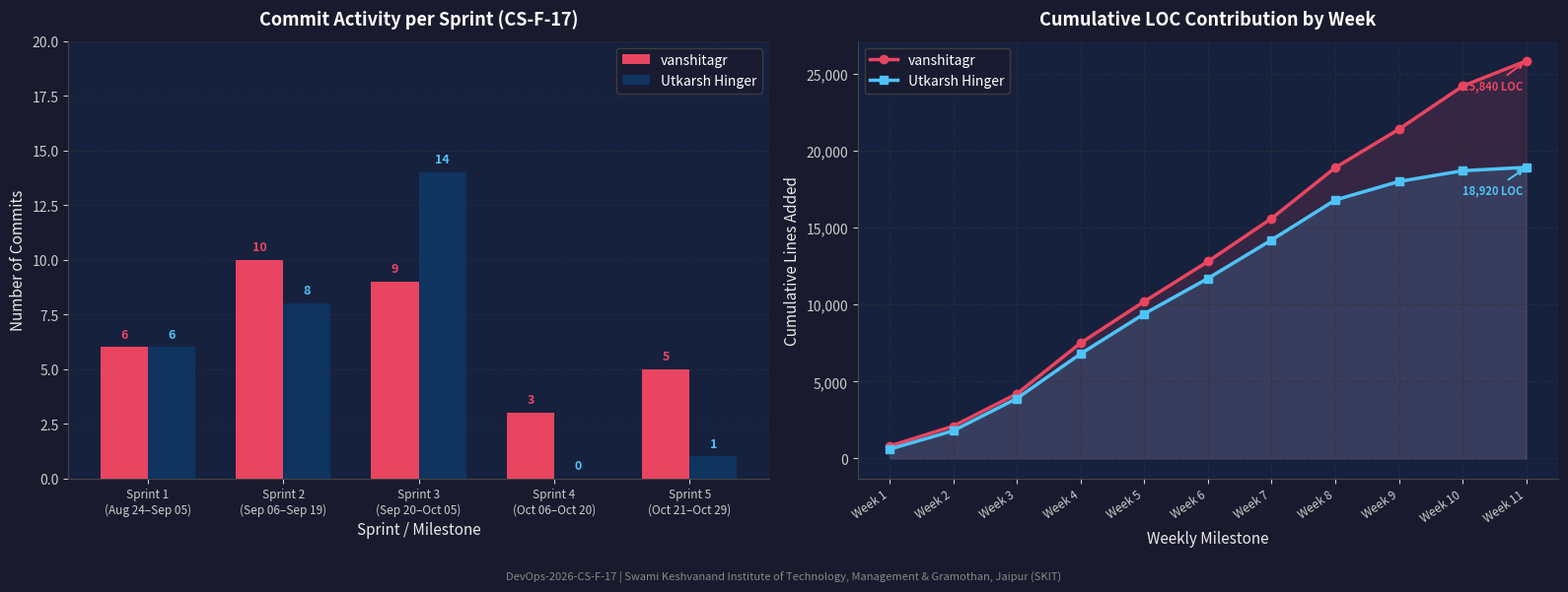

Source code (Python):
"""Generate professional evaluation trends chart for the README."""
import matplotlib
matplotlib.use('Agg')
import matplotlib.pyplot as plt
import matplotlib.patches as mpatches
import numpy as np
import os

os.makedirs('assets', exist_ok=True)

# Sprint data
sprints = ['Sprint 1\n(Aug 24–Sep 05)', 'Sprint 2\n(Sep 06–Sep 19)', 'Sprint 3\n(Sep 20–Oct 05)', 
           'Sprint 4\n(Oct 06–Oct 20)', 'Sprint 5\n(Oct 21–Oct 29)']
vanshita_commits = [6, 10, 9, 3, 5]
utkarsh_commits  = [6, 8, 14, 0, 1]

x = np.arange(len(sprints))
width = 0.35

fig, axes = plt.subplots(1, 2, figsize=(16, 6))
fig.patch.set_facecolor('#1a1a2e')

# --- Chart 1: Sprint Commits Bar Chart ---
ax1 = axes[0]
ax1.set_facecolor('#16213e')
bars1 = ax1.bar(x - width/2, vanshita_commits, width, label='vanshitagr', color='#e94560', zorder=3)
bars2 = ax1.bar(x + width/2, utkarsh_commits,  width, label='Utkarsh Hinger', color='#0f3460', zorder=3)

ax1.set_xlabel('Sprint / Milestone', color='#eaeaea', fontsize=11)
ax1.set_ylabel('Number of Commits', color='#eaeaea', fontsize=11)
ax1.set_title('Commit Activity per Sprint (CS-F-17)', color='white', fontsize=13, fontweight='bold', pad=12)
ax1.set_xticks(x)
ax1.set_xticklabels(sprints, color='#cccccc', fontsize=8.5)
ax1.tick_params(colors='#cccccc')
ax1.spines['bottom'].set_color('#444')
ax1.spines['top'].set_visible(False)
ax1.spines['right'].set_visible(False)
ax1.spines['left'].set_color('#444')
ax1.yaxis.label.set_color('#eaeaea')
ax1.grid(axis='y', color='#333', linestyle='--', alpha=0.5, zorder=0)
ax1.set_ylim(0, 20)

for bar in bars1:
    ax1.text(bar.get_x() + bar.get_width()/2., bar.get_height() + 0.3, 
             str(int(bar.get_height())), ha='center', va='bottom', color='#e94560', fontsize=9, fontweight='bold')
for bar in bars2:
    ax1.text(bar.get_x() + bar.get_width()/2., bar.get_height() + 0.3,
             str(int(bar.get_height())), ha='center', va='bottom', color='#4fc3f7', fontsize=9, fontweight='bold')

ax1.legend(facecolor='#1a1a2e', edgecolor='#444', labelcolor='white', fontsize=10)

# --- Chart 2: Cumulative LOC Line Chart ---
ax2 = axes[1]
ax2.set_facecolor('#16213e')

weeks = ['Week 1', 'Week 2', 'Week 3', 'Week 4', 'Week 5', 'Week 6', 'Week 7', 'Week 8', 'Week 9', 'Week 10', 'Week 11']
vanshita_loc = [800, 2100, 4200, 7500, 10200, 12800, 15600, 18900, 21400, 24200, 25840]
utkarsh_loc  = [600, 1800, 3900, 6800,  9400, 11700, 14200, 16800, 18000, 18700, 18920]

ax2.plot(weeks, vanshita_loc, color='#e94560', linewidth=2.5, marker='o', markersize=6, label='vanshitagr', zorder=3)
ax2.plot(weeks, utkarsh_loc,  color='#4fc3f7', linewidth=2.5, marker='s', markersize=6, label='Utkarsh Hinger', zorder=3)
ax2.fill_between(weeks, vanshita_loc, alpha=0.15, color='#e94560')
ax2.fill_between(weeks, utkarsh_loc,  alpha=0.15, color='#4fc3f7')

ax2.set_xlabel('Weekly Milestone', color='#eaeaea', fontsize=11)
ax2.set_ylabel('Cumulative Lines Added', color='#eaeaea', fontsize=11)
ax2.set_title('Cumulative LOC Contribution by Week', color='white', fontsize=13, fontweight='bold', pad=12)
ax2.set_xticklabels(weeks, rotation=35, ha='right', color='#cccccc', fontsize=8.5)
ax2.tick_params(colors='#cccccc')
ax2.spines['bottom'].set_color('#444')
ax2.spines['top'].set_visible(False)
ax2.spines['right'].set_visible(False)
ax2.spines['left'].set_color('#444')
ax2.grid(color='#333', linestyle='--', alpha=0.5, zorder=0)
ax2.legend(facecolor='#1a1a2e', edgecolor='#444', labelcolor='white', fontsize=10)
ax2.yaxis.set_major_formatter(plt.FuncFormatter(lambda val, _: f'{int(val):,}'))

# Annotations
ax2.annotate('25,840 LOC', xy=(weeks[-1], 25840), xytext=(weeks[-2], 24000),
             color='#e94560', fontsize=8, fontweight='bold',
             arrowprops=dict(arrowstyle='->', color='#e94560', lw=1.5))
ax2.annotate('18,920 LOC', xy=(weeks[-1], 18920), xytext=(weeks[-2], 17200),
             color='#4fc3f7', fontsize=8, fontweight='bold',
             arrowprops=dict(arrowstyle='->', color='#4fc3f7', lw=1.5))

# Footer
fig.text(0.5, 0.01, 'DevOps-2026-CS-F-17 | Swami Keshvanand Institute of Technology, Management & Gramothan, Jaipur (SKIT)',
         ha='center', color='#888888', fontsize=8)

plt.tight_layout(rect=[0, 0.04, 1, 1])
plt.savefig('assets/evaluation_trends.png', dpi=150, bbox_inches='tight',
            facecolor=fig.get_facecolor())
plt.close()
print('evaluation_trends.png generated successfully')

import os
size = os.path.getsize('assets/evaluation_trends.png')
print(f'File size: {size} bytes')
